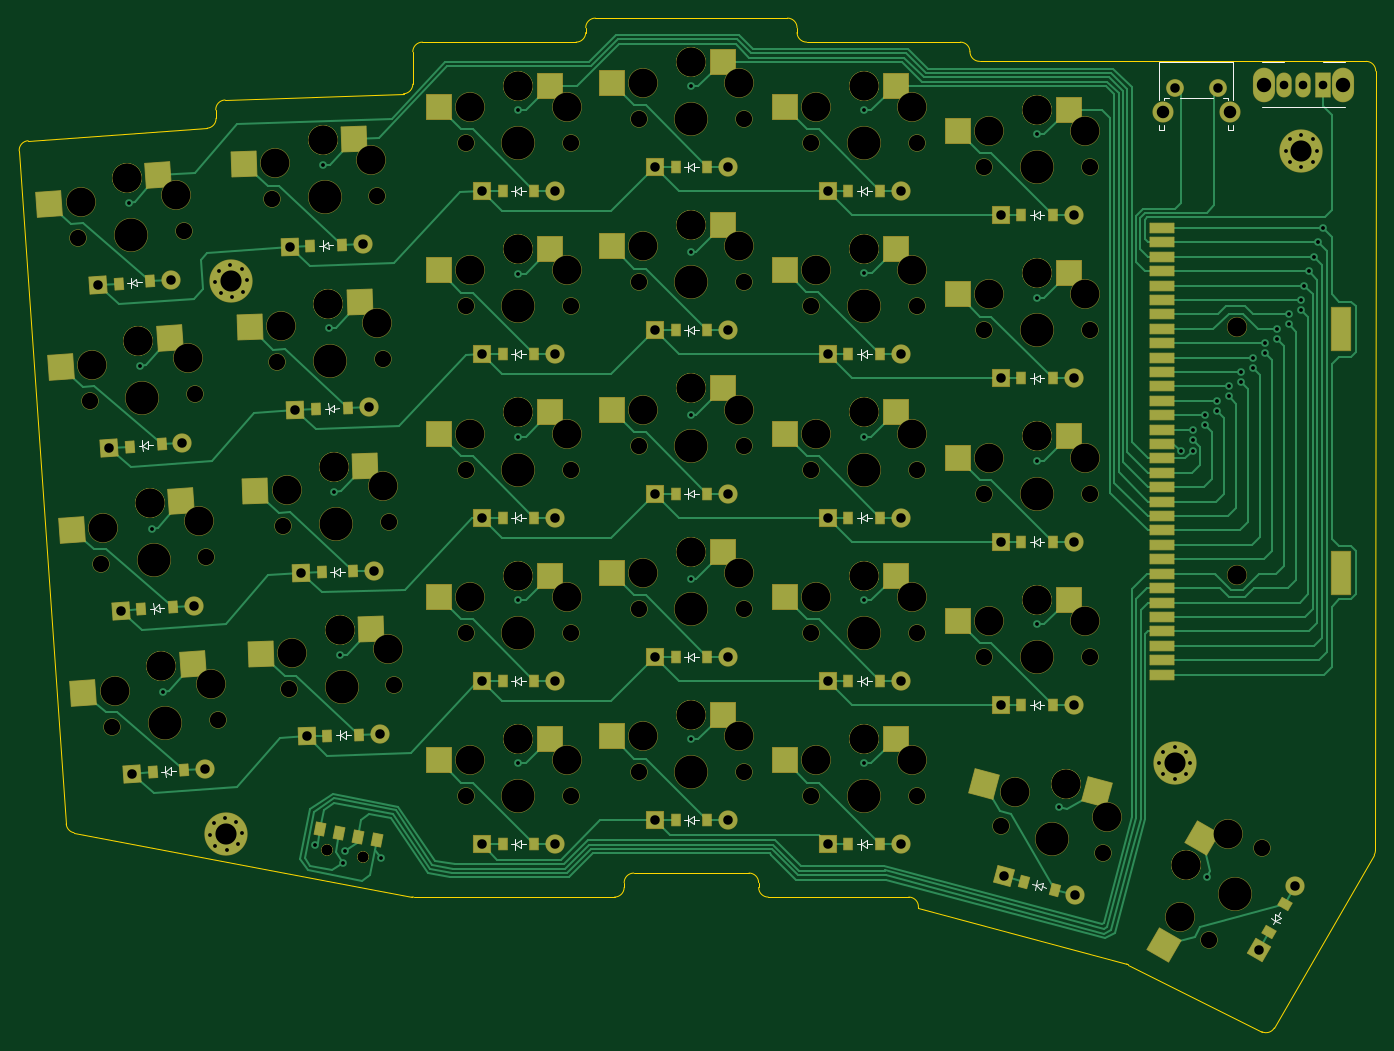
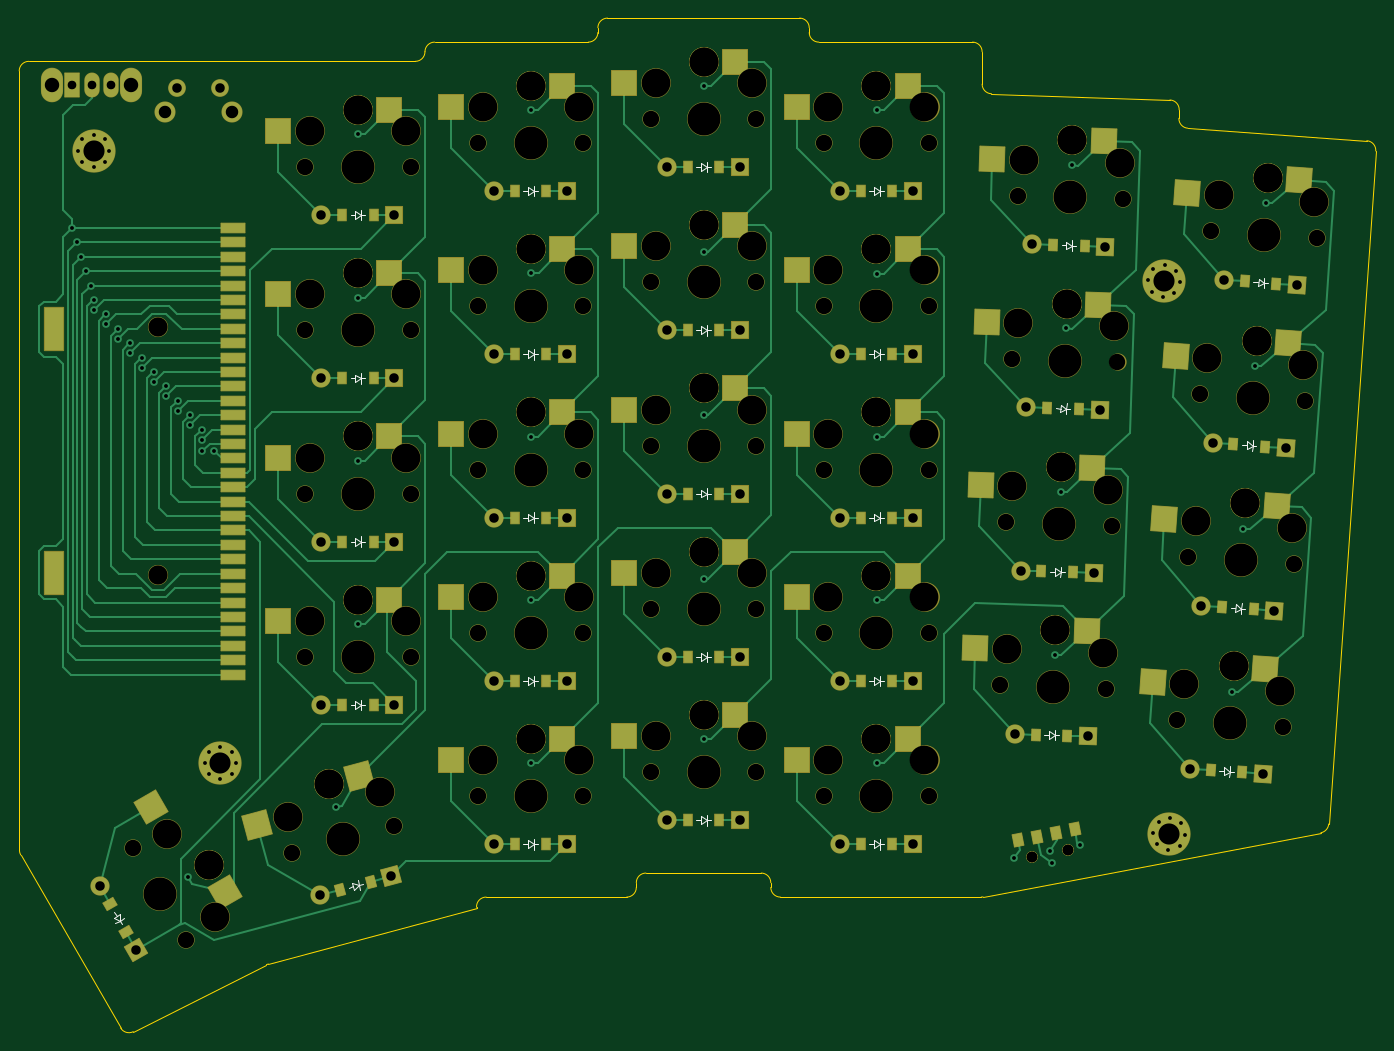
Circuit board: 11 layer files. Board 141.2 x 105.5 mm.
- bottom_copper: typeboy-B_Cu.gbr (43048 bytes)
- bottom_mask: typeboy-B_Mask.gbr (17943 bytes)
- paste: typeboy-B_Paste.gbr (6506 bytes)
- bottom_silk: typeboy-B_Silkscreen.gbr (11276 bytes)
- outline: typeboy-Edge_Cuts.gbr (3360 bytes)
- top_copper: typeboy-F_Cu.gbr (47694 bytes)
- top_mask: typeboy-F_Mask.gbr (17943 bytes)
- paste: typeboy-F_Paste.gbr (6501 bytes)
- top_silk: typeboy-F_Silkscreen.gbr (12315 bytes)
- drill: typeboy-NPTH.drl (3918 bytes)
- drill: typeboy-PTH.drl (3334 bytes)

=== bottom_copper: typeboy-B_Cu.gbr (43048 bytes, source omitted) ===
=== bottom_mask: typeboy-B_Mask.gbr (17943 bytes, source omitted) ===
=== paste: typeboy-B_Paste.gbr (6506 bytes, source omitted) ===
=== bottom_silk: typeboy-B_Silkscreen.gbr (11276 bytes, source omitted) ===
=== outline: typeboy-Edge_Cuts.gbr ===
%TF.GenerationSoftware,KiCad,Pcbnew,(6.0.11-0)*%
%TF.CreationDate,2023-07-02T11:26:45-05:00*%
%TF.ProjectId,typeboy,74797065-626f-4792-9e6b-696361645f70,v1.0.0*%
%TF.SameCoordinates,Original*%
%TF.FileFunction,Profile,NP*%
%FSLAX46Y46*%
G04 Gerber Fmt 4.6, Leading zero omitted, Abs format (unit mm)*
G04 Created by KiCad (PCBNEW (6.0.11-0)) date 2023-07-02 11:26:45*
%MOMM*%
%LPD*%
G01*
G04 APERTURE LIST*
%TA.AperFunction,Profile*%
%ADD10C,0.150000*%
%TD*%
G04 APERTURE END LIST*
D10*
X149319724Y-203063804D02*
X149325334Y-202971792D01*
X55718139Y-124241725D02*
X60617087Y-194299915D01*
X96787895Y-201910944D02*
X117693773Y-201910939D01*
X132693762Y-200910944D02*
G75*
G03*
X133693774Y-201910938I1000038J44D01*
G01*
X114693770Y-111410938D02*
X114693773Y-111910938D01*
X60617092Y-194299915D02*
G75*
G03*
X61428044Y-195212594I997408J69615D01*
G01*
X119693768Y-199410938D02*
X131693768Y-199410941D01*
X185062404Y-215921808D02*
X171192887Y-208946210D01*
X196771878Y-197525300D02*
G75*
G03*
X196905842Y-197025638I-866478J500100D01*
G01*
X61428039Y-195212592D02*
X96601295Y-201893379D01*
X76181223Y-119967194D02*
X76211657Y-120838773D01*
X113693766Y-112910873D02*
G75*
G03*
X114693773Y-111910938I34J999973D01*
G01*
X155693773Y-114910942D02*
X195933425Y-114910946D01*
X149319724Y-203063804D02*
X171002388Y-208873653D01*
X118693772Y-200910947D02*
X118693771Y-200410947D01*
X56645948Y-123174337D02*
G75*
G03*
X55718142Y-124241727I69752J-997563D01*
G01*
X132693766Y-200410939D02*
X132693773Y-200910944D01*
X95728674Y-118284062D02*
G75*
G03*
X96693774Y-117284578I-34974J999462D01*
G01*
X149325305Y-202971790D02*
G75*
G03*
X148327191Y-201910939I-998105J60890D01*
G01*
X136693761Y-111910948D02*
G75*
G03*
X137693771Y-112910939I1000039J48D01*
G01*
X154693764Y-113910937D02*
G75*
G03*
X153693764Y-112910936I-999964J37D01*
G01*
X117693773Y-201910872D02*
G75*
G03*
X118693772Y-200910947I27J999972D01*
G01*
X119693768Y-199410871D02*
G75*
G03*
X118693771Y-200410947I32J-1000029D01*
G01*
X96693769Y-113910936D02*
X96693774Y-117284578D01*
X186377750Y-215528437D02*
X196771874Y-197525298D01*
X132693759Y-200410939D02*
G75*
G03*
X131693768Y-199410941I-999959J39D01*
G01*
X96601294Y-201893383D02*
G75*
G03*
X96787895Y-201910944I186606J982683D01*
G01*
X75282022Y-121871235D02*
X56645953Y-123174401D01*
X136693766Y-111910948D02*
X136693774Y-111410941D01*
X196933454Y-115911287D02*
G75*
G03*
X195933425Y-114910946I-1000054J287D01*
G01*
X135693768Y-110410941D02*
X115693769Y-110410948D01*
X115693769Y-110410970D02*
G75*
G03*
X114693770Y-111410938I-69J-999930D01*
G01*
X153693764Y-112910936D02*
X137693771Y-112910939D01*
X133693774Y-201910938D02*
X148327191Y-201910939D01*
X154693758Y-113910942D02*
G75*
G03*
X155693773Y-114910942I1000042J42D01*
G01*
X136693759Y-111410941D02*
G75*
G03*
X135693768Y-110410941I-999959J41D01*
G01*
X95728671Y-118283976D02*
X77145714Y-118932900D01*
X97693767Y-112910869D02*
G75*
G03*
X96693769Y-113910936I-167J-999831D01*
G01*
X185062379Y-215921858D02*
G75*
G03*
X186377750Y-215528435I449321J893358D01*
G01*
X196933431Y-115911287D02*
X196905842Y-197025638D01*
X97693767Y-112910937D02*
X113693766Y-112910944D01*
X75282021Y-121871223D02*
G75*
G03*
X76211657Y-120838778I-69821J997623D01*
G01*
X77145715Y-118932915D02*
G75*
G03*
X76181223Y-119967194I34785J-999285D01*
G01*
X171192890Y-208946204D02*
G75*
G03*
X171002397Y-208873664I-449490J-893996D01*
G01*
M02*

=== top_copper: typeboy-F_Cu.gbr (47694 bytes, source omitted) ===
=== top_mask: typeboy-F_Mask.gbr (17943 bytes, source omitted) ===
=== paste: typeboy-F_Paste.gbr (6501 bytes, source omitted) ===
=== top_silk: typeboy-F_Silkscreen.gbr (12315 bytes, source omitted) ===
=== drill: typeboy-NPTH.drl ===
M48
; DRILL file {KiCad (6.0.11-0)} date Sunday, July 02, 2023 at 11:26:48 AM
; FORMAT={-:-/ absolute / inch / decimal}
; #@! TF.CreationDate,2023-07-02T11:26:48-05:00
; #@! TF.GenerationSoftware,Kicad,Pcbnew,(6.0.11-0)
; #@! TF.FileFunction,NonPlated,1,2,NPTH
FMAT,2
INCH
; #@! TA.AperFunction,NonPlated,NPTH,ComponentDrill
T1C0.0433
; #@! TA.AperFunction,NonPlated,NPTH,ComponentDrill
T2C0.0670
; #@! TA.AperFunction,NonPlated,NPTH,ComponentDrill
T3C0.0787
; #@! TA.AperFunction,NonPlated,NPTH,ComponentDrill
T4C0.1181
; #@! TA.AperFunction,NonPlated,NPTH,ComponentDrill
T5C0.1350
%
G90
G05
T1
X3.4553Y-7.7554
X3.4553Y-7.7554
X3.6021Y-7.784
X3.6021Y-7.784
T2
X2.4357Y-5.2494
X2.4824Y-5.9171
X2.5291Y-6.5847
X2.5758Y-7.2524
X2.8677Y-5.2192
X2.9144Y-5.8869
X2.9611Y-6.5545
X3.0078Y-7.2222
X3.2287Y-5.0893
X3.2521Y-5.7582
X3.2754Y-6.4271
X3.2988Y-7.096
X3.6615Y-5.0742
X3.6849Y-5.7431
X3.7082Y-6.412
X3.7316Y-7.0809
X4.0234Y-5.528
X4.0234Y-7.5359
X4.0234Y-6.8666
X4.0234Y-6.1973
X4.0234Y-4.8587
X4.4564Y-5.528
X4.4564Y-7.5359
X4.4564Y-6.8666
X4.4564Y-6.1973
X4.4564Y-4.8587
X4.732Y-5.4296
X4.732Y-6.7681
X4.732Y-4.7603
X4.732Y-6.0989
X4.732Y-7.4374
X5.1651Y-5.4296
X5.1651Y-6.7681
X5.1651Y-4.7603
X5.1651Y-6.0989
X5.1651Y-7.4374
X5.4407Y-6.8666
X5.4407Y-7.5359
X5.4407Y-5.528
X5.4407Y-6.1973
X5.4407Y-4.8587
X5.8738Y-6.8666
X5.8738Y-7.5359
X5.8738Y-5.528
X5.8738Y-6.1973
X5.8738Y-4.8587
X6.1494Y-4.9571
X6.1494Y-6.2957
X6.1494Y-6.965
X6.1494Y-5.6264
X6.2158Y-7.657
X6.5824Y-4.9571
X6.5824Y-6.2957
X6.5824Y-6.965
X6.5824Y-5.6264
X6.6341Y-7.7691
X7.0694Y-8.1233
X7.2859Y-7.7483
T3
X7.1827Y-5.6129
X7.1827Y-6.6311
T4
X2.4451Y-5.1008
X2.4918Y-5.7684
X2.5384Y-6.4361
X2.5851Y-7.1037
X2.6354Y-5.0006
X2.6354Y-5.0006
X2.6821Y-5.6683
X2.6821Y-5.6683
X2.7288Y-6.3359
X2.7288Y-6.3359
X2.7755Y-7.0036
X2.7755Y-7.0036
X2.8378Y-5.0733
X2.8845Y-5.741
X2.9312Y-6.4086
X2.9779Y-7.0763
X3.2432Y-4.9411
X3.2666Y-5.61
X3.29Y-6.2789
X3.3133Y-6.9478
X3.4369Y-4.8477
X3.4369Y-4.8477
X3.4603Y-5.5166
X3.4603Y-5.5166
X3.4837Y-6.1854
X3.4837Y-6.1854
X3.507Y-6.8543
X3.507Y-6.8543
X3.6367Y-4.9274
X3.6601Y-5.5963
X3.6834Y-6.2651
X3.7068Y-6.934
X4.0431Y-5.3804
X4.0431Y-7.3882
X4.0431Y-6.7189
X4.0431Y-6.0496
X4.0431Y-4.7111
X4.2399Y-5.2937
X4.2399Y-5.2937
X4.2399Y-7.3016
X4.2399Y-7.3016
X4.2399Y-6.6323
X4.2399Y-6.6323
X4.2399Y-5.963
X4.2399Y-5.963
X4.2399Y-4.6244
X4.2399Y-4.6244
X4.4368Y-5.3804
X4.4368Y-7.3882
X4.4368Y-6.7189
X4.4368Y-6.0496
X4.4368Y-4.7111
X4.7517Y-5.2819
X4.7517Y-6.6205
X4.7517Y-4.6126
X4.7517Y-5.9512
X4.7517Y-7.2898
X4.9486Y-5.1953
X4.9486Y-5.1953
X4.9486Y-6.5339
X4.9486Y-6.5339
X4.9486Y-4.526
X4.9486Y-4.526
X4.9486Y-5.8646
X4.9486Y-5.8646
X4.9486Y-7.2032
X4.9486Y-7.2032
X5.1454Y-5.2819
X5.1454Y-6.6205
X5.1454Y-4.6126
X5.1454Y-5.9512
X5.1454Y-7.2898
X5.4604Y-6.7189
X5.4604Y-7.3882
X5.4604Y-5.3804
X5.4604Y-6.0496
X5.4604Y-4.7111
X5.6572Y-6.6323
X5.6572Y-6.6323
X5.6572Y-7.3016
X5.6572Y-7.3016
X5.6572Y-5.2937
X5.6572Y-5.2937
X5.6572Y-5.963
X5.6572Y-5.963
X5.6572Y-4.6244
X5.6572Y-4.6244
X5.8541Y-6.7189
X5.8541Y-7.3882
X5.8541Y-5.3804
X5.8541Y-6.0496
X5.8541Y-4.7111
X6.169Y-4.8095
X6.169Y-6.1481
X6.169Y-6.8174
X6.169Y-5.4788
X6.273Y-7.5195
X6.3659Y-4.7229
X6.3659Y-4.7229
X6.3659Y-6.0615
X6.3659Y-6.0615
X6.3659Y-6.7307
X6.3659Y-6.7307
X6.3659Y-5.3922
X6.3659Y-5.3922
X6.4856Y-7.4868
X6.4856Y-7.4868
X6.5627Y-4.8095
X6.5627Y-6.1481
X6.5627Y-6.8174
X6.5627Y-5.4788
X6.6533Y-7.6214
X6.9514Y-8.0325
X6.9748Y-7.8187
X6.9748Y-7.8187
X7.1482Y-7.6915
T5
X2.6517Y-5.2343
X2.6984Y-5.902
X2.7451Y-6.5696
X2.7918Y-7.2373
X3.4451Y-5.0818
X3.4685Y-5.7507
X3.4918Y-6.4196
X3.5152Y-7.0884
X4.2399Y-5.528
X4.2399Y-7.5359
X4.2399Y-6.8666
X4.2399Y-6.1973
X4.2399Y-4.8587
X4.9486Y-5.4296
X4.9486Y-6.7681
X4.9486Y-4.7603
X4.9486Y-6.0989
X4.9486Y-7.4374
X5.6572Y-6.8666
X5.6572Y-7.5359
X5.6572Y-5.528
X5.6572Y-6.1973
X5.6572Y-4.8587
X6.3659Y-4.9571
X6.3659Y-6.2957
X6.3659Y-6.965
X6.3659Y-5.6264
X6.425Y-7.713
X7.1777Y-7.9358
T0
M30

=== drill: typeboy-PTH.drl ===
M48
; DRILL file {KiCad (6.0.11-0)} date Sunday, July 02, 2023 at 11:26:48 AM
; FORMAT={-:-/ absolute / inch / decimal}
; #@! TF.CreationDate,2023-07-02T11:26:48-05:00
; #@! TF.GenerationSoftware,Kicad,Pcbnew,(6.0.11-0)
; #@! TF.FileFunction,Plated,1,2,PTH
FMAT,2
INCH
; #@! TA.AperFunction,Plated,PTH,ViaDrill
T1C0.0157
; #@! TA.AperFunction,Plated,PTH,ComponentDrill
T2C0.0157
; #@! TA.AperFunction,Plated,PTH,ComponentDrill
T3C0.0354
; #@! TA.AperFunction,Plated,PTH,ComponentDrill
T4C0.0390
; #@! TA.AperFunction,Plated,PTH,ComponentDrill
T5C0.0390
; #@! TA.AperFunction,Plated,PTH,ComponentDrill
T6C0.0512
; #@! TA.AperFunction,Plated,PTH,ComponentDrill
T7C0.0591
; #@! TA.AperFunction,Plated,PTH,ComponentDrill
T8C0.0866
%
G90
G05
T1
X2.6436Y-5.1037
X2.6902Y-5.7714
X2.7369Y-6.439
X2.7836Y-7.1067
X3.4041Y-7.736
X3.4385Y-4.95
X3.4618Y-5.6189
X3.4852Y-6.2878
X3.5085Y-6.9567
X3.5203Y-7.8087
X3.5297Y-7.7604
X3.6746Y-7.7886
X4.2378Y-4.7243
X4.2378Y-5.3936
X4.2378Y-6.0629
X4.2378Y-7.4015
X4.2378Y-6.7322
X4.9464Y-5.3051
X4.9464Y-4.6259
X4.9464Y-5.9743
X4.9464Y-6.6436
X4.9464Y-7.3031
X5.6542Y-5.3902
X5.6551Y-4.7243
X5.6551Y-7.4015
X5.6551Y-6.0629
X5.6551Y-6.7322
X6.3638Y-5.4921
X6.3638Y-6.1614
X6.3638Y-6.8306
X6.3638Y-4.8228
X6.4549Y-7.581
X6.9534Y-6.122
X7.0026Y-6.0334
X7.0026Y-6.0743
X7.0026Y-6.122
X7.0518Y-6.0153
X7.0518Y-5.9743
X7.0609Y-7.8663
X7.101Y-5.9562
X7.101Y-5.9153
X7.1502Y-5.8971
X7.1502Y-5.8562
X7.1995Y-5.8381
X7.1995Y-5.7972
X7.2487Y-5.779
X7.2487Y-5.7381
X7.2979Y-5.6791
X7.2979Y-5.72
X7.3471Y-5.6609
X7.3471Y-5.62
X7.3963Y-5.6019
X7.3963Y-5.561
X7.4455Y-5.5428
X7.4455Y-5.5019
X7.4588Y-5.4429
X7.4785Y-5.3838
X7.4982Y-5.3247
X7.5179Y-5.2657
X7.5376Y-5.2066
T2
X2.9757Y-7.6941
X2.9915Y-7.6469
X2.9976Y-5.4288
X2.9979Y-7.7386
X3.0142Y-5.3819
X3.019Y-5.4737
X3.036Y-7.6247
X3.045Y-7.7543
X3.059Y-5.3605
X3.0658Y-5.4903
X3.0831Y-7.6405
X3.0895Y-7.7322
X3.1053Y-7.685
X3.1059Y-5.3771
X3.1107Y-5.4689
X3.1273Y-5.422
X6.8639Y-7.4
X6.883Y-7.3541
X6.883Y-7.446
X6.9289Y-7.3351
X6.9289Y-7.465
X6.9748Y-7.3541
X6.9748Y-7.446
X6.9938Y-7.4
X7.3836Y-4.8902
X7.4026Y-4.8443
X7.4026Y-4.9361
X7.4486Y-4.8252
X7.4486Y-4.9552
X7.4945Y-4.8443
X7.4945Y-4.9361
X7.5135Y-4.8902
T3
X7.3777Y-4.6193
X7.4564Y-4.6193
X7.5352Y-4.6193
T4
X6.9289Y-4.6344
X7.1061Y-4.6344
T5
X2.5158Y-5.4411
X2.5625Y-6.1088
X2.6092Y-6.7765
X2.6559Y-7.4441
X2.8151Y-5.4202
X2.8618Y-6.0879
X2.9085Y-6.7555
X2.9552Y-7.4232
X3.3021Y-5.2838
X3.3254Y-5.9526
X3.3488Y-6.6215
X3.3722Y-7.2904
X3.6019Y-5.2733
X3.6253Y-5.9422
X3.6486Y-6.6111
X3.672Y-7.2799
X4.0899Y-5.7248
X4.0899Y-6.3941
X4.0899Y-7.7327
X4.0899Y-5.0555
X4.0899Y-7.0634
X4.3899Y-5.7248
X4.3899Y-6.3941
X4.3899Y-7.7327
X4.3899Y-5.0555
X4.3899Y-7.0634
X4.7986Y-4.9571
X4.7986Y-6.2957
X4.7986Y-6.965
X4.7986Y-5.6264
X4.7986Y-7.6343
X5.0986Y-4.9571
X5.0986Y-6.2957
X5.0986Y-6.965
X5.0986Y-5.6264
X5.0986Y-7.6343
X5.5072Y-7.7327
X5.5072Y-6.3941
X5.5072Y-7.0634
X5.5072Y-5.7248
X5.5072Y-5.0555
X5.8072Y-7.7327
X5.8072Y-6.3941
X5.8072Y-7.0634
X5.8072Y-5.7248
X5.8072Y-5.0555
X6.2159Y-5.154
X6.2159Y-5.8233
X6.2159Y-6.4926
X6.2159Y-7.1618
X6.2291Y-7.8643
X6.5159Y-5.154
X6.5159Y-5.8233
X6.5159Y-6.4926
X6.5159Y-7.1618
X6.5189Y-7.942
X7.2731Y-8.1641
X7.4231Y-7.9043
T6
X6.8797Y-4.7324
X7.1557Y-4.7324
T7
X7.295Y-4.6193
X7.6179Y-4.6193
T8
X3.0405Y-7.6895
X3.0624Y-5.4254
X6.9289Y-7.4
X7.4486Y-4.8902
T0
M30
